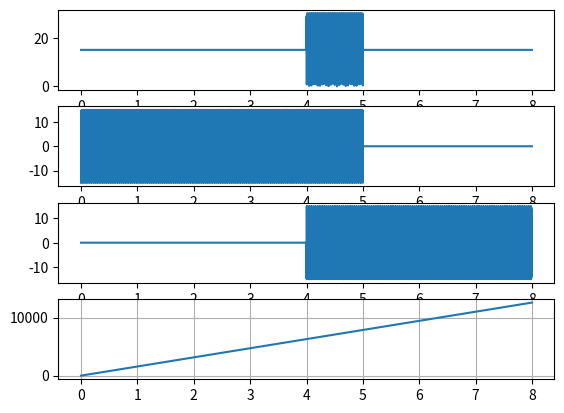

Generate this figure with matplotlib:
import math
import matplotlib.pyplot as plt
import numpy as np
from cmath import atan

# Constants (would be changed depend on real case)
D = 15
time_iter = 0.001
accuracy = int((1 / time_iter)/10)

# First signal
time_start_1 = 0  # time when signal start
time_stop_1 = 5  # time when signal stops
signal_1_time = []  # argument of function
f1 = 3  # coef on x in equation
signal_1 = []  # list of values of function
real_signal_1 = []  # list to create the plot

# Second signal
time_start_2 = 4
time_stop_2 = 8
signal_2_time = []
f2 = 6
signal_2 = []
real_signal_2 = []

# Sum of both functions
signals = []
signals_time = []  # argument of function
ModuleS = []  # module of complex number

# Phase params
period = 0
Phase = []


def F(t, f):
    t = f * (17.5 * 10**6 + (((22.5-17.5) * t * 10**6)/(250 * 10**(-6))))
    return t


def St(t, f):
    s = D * (complex(math.cos(F(t, f)), math.sin(F(t, f))))
    return s


def phase(real, imag):
    return (atan(imag / real)).real


def make_real(x):
    return x.real


def make_imaginary(x):
    return x.imag


# переделываю
if time_stop_1 < time_stop_2:
    higher_timestop = time_stop_2
else:
    higher_timestop = time_stop_1

if time_start_1 < time_start_2:
    higher_timestart = time_start_2
else:
    higher_timestart = time_start_1
case_1 = False  # case, when first signal ends before signal 2 starts
case_2 = False  # case, when first signal ends after signal 2 starts
if time_stop_1 <= time_start_2:
    case_1 = True
else:
    case_2 = True

Time = 0

while Time <= time_stop_2:
    if Time >= time_start_1 and Time <= time_stop_1:
        signal_1.append(St(Time, f1))
        signal_1_time.append(Time)
    else:
        signal_1.append(0)
        signal_1_time.append(Time)
    if Time >= time_start_2 and Time <= time_stop_2:
        signal_2.append(St(Time, f2))
        signal_2_time.append(Time)
    else:
        signal_2.append(0)
        signal_2_time.append(Time)
    if case_1 == True and Time <= time_stop_1:  # signals calculation
        signals.append(St(Time, f1) + 0)
        signals_time.append(Time)
    elif case_1 == True and Time >= time_stop_1 and Time <= time_start_2:
        signals.append(0)
        signals_time.append(Time)
    elif case_1 == True and Time >= time_start_2:
        signals.append(0 + St(Time, f2))
        signals_time.append(Time)
    elif case_2 == True and Time <= time_start_2:
        signals.append(St(Time, f1) + 0)
        signals_time.append(Time)
    elif case_2 == True and Time >= time_start_2 and Time <= time_stop_1:
        signals.append(St(Time, f1)+St(Time, f2))
        signals_time.append(Time)
    elif case_2 == True and Time >= time_stop_1:
        signals.append(0 + St(Time, f2))
        signals_time.append(Time)
    Time += time_iter
    Time = round(Time, accuracy)

for number in range(len(signals)):
    # phase calculation
    if phase(signals[number].real, signals[number].imag) < math.pi / 2:
        period += 1
        Phase.append(round(phase(
            signals[number].real, signals[number].imag) + (math.pi / 2 * period), accuracy))
    else:
        Phase.append(
            round(phase(signals[number].real, signals[number].imag), accuracy))
    # module calculation
    ModuleS.append(
        round(math.sqrt((signals[number].real**2)+(signals[number].imag**2)), accuracy))
    # making our functions values real
    real_signal_1.append(signal_1[number].real)
    real_signal_2.append(signal_2[number].real)

# retyping our lists to arrays to work with plots
ModuleS = np.asarray(ModuleS)
Phase = np.asarray(Phase)
signals_time = np.asarray(signals_time)
signal_1_time = np.asarray(signal_1_time)
signal_2_time = np.asarray(signal_2_time)
signal_1 = np.asarray(signal_1)
signal_2 = np.asarray(signal_2)
signals = np.asarray(signals)

# creating 4 subplots
signal, ax = plt.subplots(4)

axs = [ax[i] for i in range(4)]
for plot in range(4):
    if plot == 0:
        axs[plot].plot(signals_time, ModuleS)
    if plot == 1:
        axs[plot].plot(signal_1_time, signal_1)
    if plot == 2:
        axs[plot].plot(signal_2_time, signal_2)
    if plot == 3:
        axs[plot].plot(signals_time, Phase)
plt.grid(True)

plt.show()

pass
